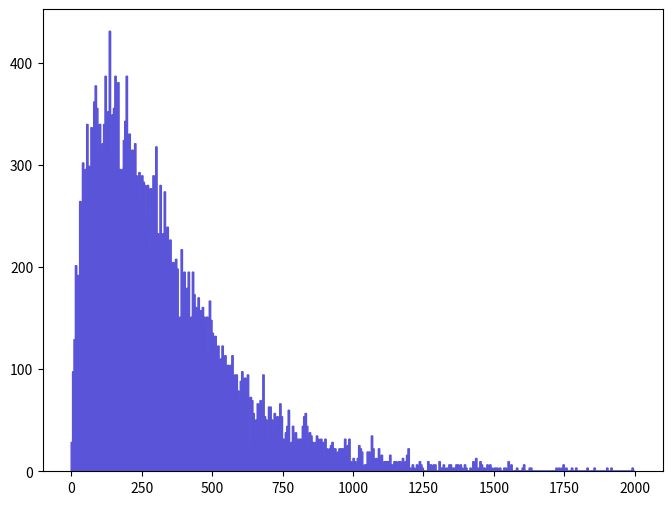

Source code (Python): (Note: this script raises an exception after producing the figure.)
def selection_11():

    # Library import
    import numpy
    import matplotlib
    import matplotlib.pyplot   as plt
    import matplotlib.gridspec as gridspec

    # Library version
    matplotlib_version = matplotlib.__version__
    numpy_version      = numpy.__version__

    # Histo binning
    xBinning = numpy.linspace(0.0,2000.0,401,endpoint=True)

    # Creating data sequence: middle of each bin
    xData = numpy.array([2.5,7.5,12.5,17.5,22.5,27.5,32.5,37.5,42.5,47.5,52.5,57.5,62.5,67.5,72.5,77.5,82.5,87.5,92.5,97.5,102.5,107.5,112.5,117.5,122.5,127.5,132.5,137.5,142.5,147.5,152.5,157.5,162.5,167.5,172.5,177.5,182.5,187.5,192.5,197.5,202.5,207.5,212.5,217.5,222.5,227.5,232.5,237.5,242.5,247.5,252.5,257.5,262.5,267.5,272.5,277.5,282.5,287.5,292.5,297.5,302.5,307.5,312.5,317.5,322.5,327.5,332.5,337.5,342.5,347.5,352.5,357.5,362.5,367.5,372.5,377.5,382.5,387.5,392.5,397.5,402.5,407.5,412.5,417.5,422.5,427.5,432.5,437.5,442.5,447.5,452.5,457.5,462.5,467.5,472.5,477.5,482.5,487.5,492.5,497.5,502.5,507.5,512.5,517.5,522.5,527.5,532.5,537.5,542.5,547.5,552.5,557.5,562.5,567.5,572.5,577.5,582.5,587.5,592.5,597.5,602.5,607.5,612.5,617.5,622.5,627.5,632.5,637.5,642.5,647.5,652.5,657.5,662.5,667.5,672.5,677.5,682.5,687.5,692.5,697.5,702.5,707.5,712.5,717.5,722.5,727.5,732.5,737.5,742.5,747.5,752.5,757.5,762.5,767.5,772.5,777.5,782.5,787.5,792.5,797.5,802.5,807.5,812.5,817.5,822.5,827.5,832.5,837.5,842.5,847.5,852.5,857.5,862.5,867.5,872.5,877.5,882.5,887.5,892.5,897.5,902.5,907.5,912.5,917.5,922.5,927.5,932.5,937.5,942.5,947.5,952.5,957.5,962.5,967.5,972.5,977.5,982.5,987.5,992.5,997.5,1002.5,1007.5,1012.5,1017.5,1022.5,1027.5,1032.5,1037.5,1042.5,1047.5,1052.5,1057.5,1062.5,1067.5,1072.5,1077.5,1082.5,1087.5,1092.5,1097.5,1102.5,1107.5,1112.5,1117.5,1122.5,1127.5,1132.5,1137.5,1142.5,1147.5,1152.5,1157.5,1162.5,1167.5,1172.5,1177.5,1182.5,1187.5,1192.5,1197.5,1202.5,1207.5,1212.5,1217.5,1222.5,1227.5,1232.5,1237.5,1242.5,1247.5,1252.5,1257.5,1262.5,1267.5,1272.5,1277.5,1282.5,1287.5,1292.5,1297.5,1302.5,1307.5,1312.5,1317.5,1322.5,1327.5,1332.5,1337.5,1342.5,1347.5,1352.5,1357.5,1362.5,1367.5,1372.5,1377.5,1382.5,1387.5,1392.5,1397.5,1402.5,1407.5,1412.5,1417.5,1422.5,1427.5,1432.5,1437.5,1442.5,1447.5,1452.5,1457.5,1462.5,1467.5,1472.5,1477.5,1482.5,1487.5,1492.5,1497.5,1502.5,1507.5,1512.5,1517.5,1522.5,1527.5,1532.5,1537.5,1542.5,1547.5,1552.5,1557.5,1562.5,1567.5,1572.5,1577.5,1582.5,1587.5,1592.5,1597.5,1602.5,1607.5,1612.5,1617.5,1622.5,1627.5,1632.5,1637.5,1642.5,1647.5,1652.5,1657.5,1662.5,1667.5,1672.5,1677.5,1682.5,1687.5,1692.5,1697.5,1702.5,1707.5,1712.5,1717.5,1722.5,1727.5,1732.5,1737.5,1742.5,1747.5,1752.5,1757.5,1762.5,1767.5,1772.5,1777.5,1782.5,1787.5,1792.5,1797.5,1802.5,1807.5,1812.5,1817.5,1822.5,1827.5,1832.5,1837.5,1842.5,1847.5,1852.5,1857.5,1862.5,1867.5,1872.5,1877.5,1882.5,1887.5,1892.5,1897.5,1902.5,1907.5,1912.5,1917.5,1922.5,1927.5,1932.5,1937.5,1942.5,1947.5,1952.5,1957.5,1962.5,1967.5,1972.5,1977.5,1982.5,1987.5,1992.5,1997.5])

    # Creating weights for histo: y12_PT_0
    y12_PT_0_weights = numpy.array([28.2961777113,97.4646058943,128.904807796,201.217252169,191.785211598,169.777050268,264.097655972,254.665575401,301.825858253,270.385696352,295.537857873,339.554100535,298.681858063,292.393817683,336.410100345,279.817736922,361.562261866,377.282342817,355.274221486,311.257938824,339.554100535,314.401939014,320.689979394,339.554100535,386.714423387,345.842140915,352.130181296,430.730826049,314.401939014,348.986181105,355.274221486,386.714423387,323.834019584,380.426383007,295.537857873,286.105777303,295.537857873,323.834019584,342.698140725,386.714423387,298.681858063,330.122059965,292.393817683,314.401939014,308.113898634,320.689979394,289.249817493,260.953615782,292.393817683,242.089494641,289.249817493,282.961777113,279.817736922,251.521575211,279.817736922,216.93733312,276.673736732,229.51341388,289.249817493,273.529696542,317.545979204,232.65745407,220.08137331,279.817736922,216.93733312,232.65745407,273.529696542,229.51341388,238.945494451,210.649292739,226.36941369,176.065090648,204.361252359,198.073251979,207.505292549,198.073251979,144.624888746,150.912929127,216.93733312,163.489009887,194.929211789,141.480888556,179.209130838,194.929211789,147.768928937,150.912929127,194.929211789,172.921090458,160.345009697,141.480888556,169.777050268,157.200969507,157.200969507,160.345009697,150.912929127,144.624888746,150.912929127,116.328727035,166.633050077,147.768928937,135.192848176,122.616767415,132.048807986,116.328727035,122.616767415,100.608606084,110.040686655,122.616767415,94.3206057042,113.184686845,88.0325653239,103.752646275,97.4646058943,103.752646275,113.184686845,84.8885251338,94.3206057042,94.3206057042,78.6004847535,72.3124443732,88.0325653239,97.4646058943,84.8885251338,91.176565514,78.6004847535,94.3206057042,25.1521575211,72.3124443732,69.1684441831,56.5923634225,47.1602828521,50.3043230422,66.0244039929,50.3043230422,69.1684441831,50.3043230422,94.3206057042,53.4483232324,50.3043230422,28.2961777113,62.8804038028,62.8804038028,50.3043230422,40.8722424718,56.5923634225,47.1602828521,53.4483232324,47.1602828521,66.0244039929,53.4483232324,31.4401939014,31.4401939014,37.7282342817,44.0162826619,59.7363636126,25.1521575211,28.2961777113,44.0162826619,31.4401939014,37.7282342817,31.4401939014,31.4401939014,31.4401939014,31.4401939014,44.0162826619,53.4483232324,56.5923634225,44.0162826619,25.1521575211,37.7282342817,34.5842140915,28.2961777113,15.7200969507,28.2961777113,34.5842140915,31.4401939014,22.008137331,31.4401939014,28.2961777113,12.5760767606,31.4401939014,22.008137331,18.8641171408,22.008137331,25.1521575211,28.2961777113,22.008137331,22.008137331,15.7200969507,18.8641171408,22.008137331,22.008137331,22.008137331,22.008137331,31.4401939014,15.7200969507,25.1521575211,31.4401939014,9.43206057042,6.28804038028,12.5760767606,9.43206057042,6.28804038028,12.5760767606,25.1521575211,22.008137331,18.8641171408,3.14401939014,6.28804038028,6.28804038028,18.8641171408,18.8641171408,6.28804038028,34.5842140915,22.008137331,6.28804038028,12.5760767606,3.14401939014,22.008137331,6.28804038028,15.7200969507,6.28804038028,9.43206057042,9.43206057042,9.43206057042,9.43206057042,15.7200969507,6.28804038028,6.28804038028,9.43206057042,9.43206057042,3.14401939014,9.43206057042,9.43206057042,3.14401939014,12.5760767606,6.28804038028,9.43206057042,15.7200969507,22.008137331,3.14401939014,3.14401939014,6.28804038028,3.14401939014,0.0,6.28804038028,3.14401939014,9.43206057042,6.28804038028,3.14401939014,0.0,0.0,0.0,9.43206057042,6.28804038028,6.28804038028,3.14401939014,6.28804038028,6.28804038028,0.0,0.0,9.43206057042,3.14401939014,3.14401939014,6.28804038028,0.0,3.14401939014,3.14401939014,6.28804038028,6.28804038028,3.14401939014,3.14401939014,3.14401939014,6.28804038028,6.28804038028,0.0,6.28804038028,3.14401939014,0.0,6.28804038028,3.14401939014,0.0,0.0,3.14401939014,0.0,9.43206057042,6.28804038028,12.5760767606,3.14401939014,3.14401939014,9.43206057042,6.28804038028,3.14401939014,3.14401939014,0.0,6.28804038028,0.0,6.28804038028,3.14401939014,0.0,3.14401939014,3.14401939014,3.14401939014,0.0,3.14401939014,0.0,0.0,3.14401939014,3.14401939014,0.0,9.43206057042,0.0,6.28804038028,0.0,0.0,0.0,3.14401939014,0.0,0.0,0.0,3.14401939014,6.28804038028,0.0,0.0,0.0,3.14401939014,3.14401939014,0.0,0.0,0.0,0.0,0.0,0.0,0.0,0.0,0.0,0.0,0.0,0.0,0.0,0.0,0.0,0.0,0.0,3.14401939014,0.0,3.14401939014,0.0,3.14401939014,6.28804038028,0.0,3.14401939014,0.0,0.0,0.0,3.14401939014,0.0,0.0,3.14401939014,0.0,0.0,0.0,0.0,0.0,0.0,0.0,3.14401939014,0.0,0.0,0.0,0.0,3.14401939014,0.0,0.0,0.0,0.0,0.0,0.0,0.0,0.0,3.14401939014,0.0,0.0,3.14401939014,0.0,0.0,0.0,0.0,0.0,0.0,0.0,0.0,0.0,0.0,0.0,0.0,0.0,0.0,3.14401939014,0.0])

    # Creating a new Canvas
    fig   = plt.figure(figsize=(8,6),dpi=80)
    frame = gridspec.GridSpec(1,1)
    pad   = fig.add_subplot(frame[0])

    # Creating a new Stack
    pad.hist(x=xData, bins=xBinning, weights=y12_PT_0_weights,\
             label="$signal$", histtype="stepfilled", rwidth=1.0,\
             color="#5954d8", edgecolor="#5954d8", linewidth=1, linestyle="solid",\
             bottom=None, cumulative=False, normed=False, align="mid", orientation="vertical")


    # Axis
    plt.rc('text',usetex=False)
    plt.xlabel(r"p_{T} [ a_{2} ]   ( GeV ) ",\
               fontsize=16,color="black")
    plt.ylabel(r"$\mathrm{Events}$ $(\mathcal{L}_{\mathrm{int}} = 40.0\ \mathrm{fb}^{-1})$ ",\
               fontsize=16,color="black")

    # Boundary of y-axis
    ymax=(y12_PT_0_weights).max()*1.1
    ymin=0 # linear scale
    #ymin=min([x for x in (y12_PT_0_weights) if x])/100. # log scale
    plt.gca().set_ylim(ymin,ymax)

    # Log/Linear scale for X-axis
    plt.gca().set_xscale("linear")
    #plt.gca().set_xscale("log",nonposx="clip")

    # Log/Linear scale for Y-axis
    plt.gca().set_yscale("linear")
    #plt.gca().set_yscale("log",nonposy="clip")

    # Saving the image
    plt.savefig('../../HTML/MadAnalysis5job_0/selection_11.png')
    plt.savefig('../../PDF/MadAnalysis5job_0/selection_11.png')
    plt.savefig('../../DVI/MadAnalysis5job_0/selection_11.eps')

# Running!
if __name__ == '__main__':
    selection_11()
